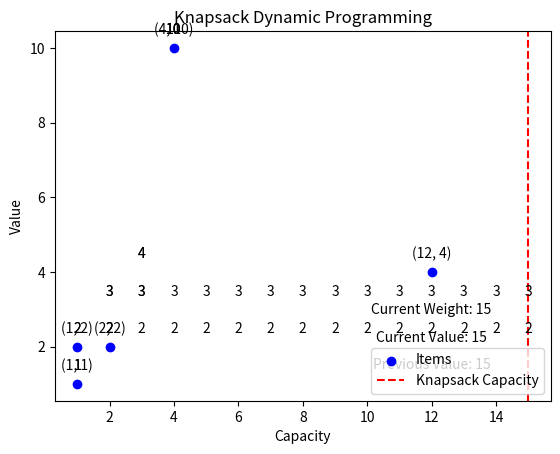

Write Python code to recreate this figure.
import matplotlib.pyplot as plt

def knapsack_visualization(weights, values, capacity):
    n = len(weights)
    dp = [[0] * (capacity + 1) for _ in range(n + 1)]

    # Build the dynamic programming table
    for i in range(1, n + 1):
        for w in range(1, capacity + 1):
            if weights[i - 1] <= w:
                dp[i][w] = max(values[i - 1] + dp[i - 1][w - weights[i - 1]], dp[i - 1][w])
            else:
                dp[i][w] = dp[i - 1][w]

            # Plot the current state of the dynamic programming table
            plot_knapsack_state(dp, weights, values, i, w)

    return dp[n][capacity]

def plot_knapsack_state(dp, weights, values, i, w):
    plt.clf()
    plt.title("Knapsack Dynamic Programming")
    plt.xlabel("Capacity")
    plt.ylabel("Value")

    # Plot items
    plt.scatter(weights[:i], values[:i], color='blue', label="Items")

    # Plot the knapsack state
    for j in range(i):
        plt.annotate(f"({weights[j]}, {values[j]})", (weights[j], values[j]), textcoords="offset points", xytext=(0,10), ha='center')
    plt.annotate(f"Current Weight: {w}", (weights[i-1], values[i-1]), textcoords="offset points", xytext=(0,-30), ha='center')
    plt.annotate(f"Current Value: {dp[i][w]}", (weights[i-1], values[i-1]), textcoords="offset points", xytext=(0,-50), ha='center')
    plt.annotate(f"Previous Value: {dp[i-1][w]}", (weights[i-1], values[i-1]), textcoords="offset points", xytext=(0,-70), ha='center')

    # Plot the knapsack capacity
    plt.axvline(x=w, color='red', linestyle='--', label="Knapsack Capacity")

    # Plot the dynamic programming table
    for j in range(i + 1):
        for k in range(w + 1):
            if dp[j][k] > 0:
                plt.annotate(dp[j][k], (k, dp[j][k]), textcoords="offset points", xytext=(0,10), ha='center')

    plt.legend(loc="lower right")
    plt.show()
    plt.pause(0.1)

# Example usage
weights = [ 2, 1, 4, 1, 12]  
values = [ 2, 1, 10, 2, 4]
capacity = 15

max_value = knapsack_visualization(weights, values, capacity)
print("Maximum value:", max_value)
